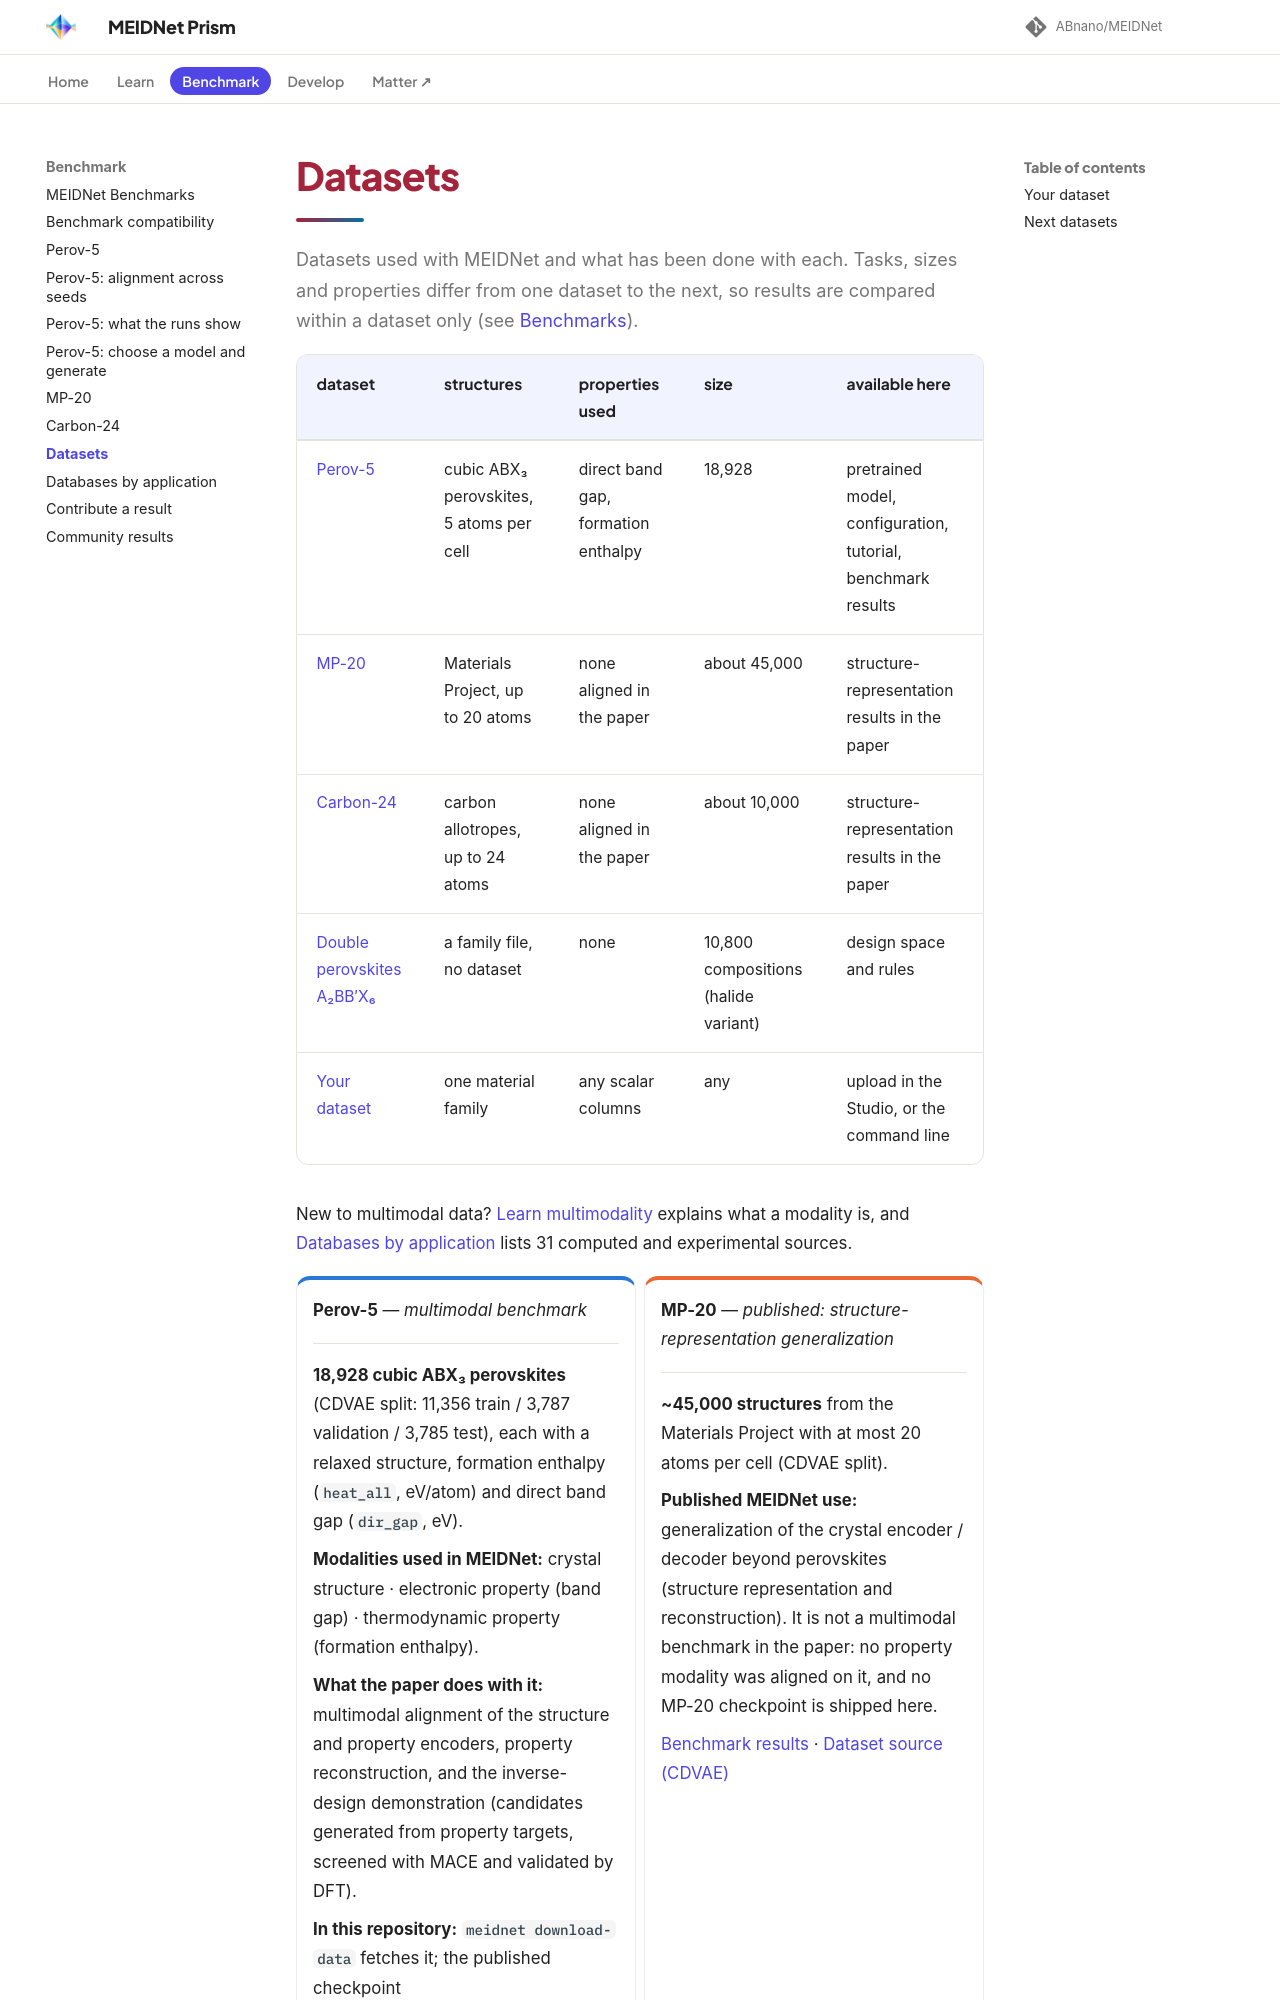

repository: ABnano/MEIDNet · page: explore/datasets.html · generator: mkdocs

# Datasets

Datasets used with MEIDNet and what has been done with each. Tasks, sizes and properties differ from one dataset to
the next, so results are compared within a dataset only (see [Benchmarks](../benchmarks/index.md)).

| dataset | structures | properties used | size | available here |
|---|---|---|---|---|
| [Perov-5](#perov-5) | cubic ABX₃ perovskites, 5 atoms per cell | direct band gap, formation enthalpy | 18,928 | pretrained model, configuration, tutorial, benchmark results |
| [MP-20](#mp-20) | Materials Project, up to 20 atoms | none aligned in the paper | about 45,000 | structure-representation results in the paper |
| [Carbon-24](#carbon-24) | carbon allotropes, up to 24 atoms | none aligned in the paper | about 10,000 | structure-representation results in the paper |
| [Double perovskites A₂BB′X₆](../examples/double-perovskite.md) | a family file, no dataset | none | 10,800 compositions (halide variant) | design space and rules |
| [Your dataset](#your-dataset) | one material family | any scalar columns | any | upload in the Studio, or the command line |

New to multimodal data? [Learn multimodality](../learn/index.md) explains what a modality is, and
[Databases by application](databases.md) lists 31 computed and experimental sources.

<div class="grid cards" markdown>

-   **Perov-5** — *multimodal benchmark*
    { #perov-5 }

    ---

    **18,928 cubic ABX₃ perovskites** (CDVAE split: 11,356 train / 3,787 validation / 3,785 test), each with a
    relaxed structure, formation enthalpy (`heat_all`, eV/atom) and direct band gap (`dir_gap`, eV).

    **Modalities used in MEIDNet:** crystal structure · electronic property (band gap) · thermodynamic property
    (formation enthalpy).

    **What the paper does with it:** multimodal alignment of the structure and property encoders, property
    reconstruction, and the inverse-design demonstration (candidates generated from property targets, screened
    with MACE and validated by DFT).

    **In this repository:** `meidnet download-data` fetches it; the published checkpoint
    `checkpoints/dual_autoencoder_clip_earlyfusion_propertyaware_2k.pth` was trained on it; it is the data behind
    the [live Studio](https://babu09-meidnet.hf.space/studio/).

    **Suitable tasks:** inverse design from a band gap and a stability target · property prediction from the
    structure · structure–property retrieval · measuring how well two modalities align.

    **Available here:** pretrained model · configuration (`examples/perov5/meidnet.yaml`) ·
    tutorial ([the paper's experiment](../examples/perov5.md), [Colab](../start/colab.md)) · benchmark results.
